Image classification data set "dataset" (SnehalThakur/ComputerVision-CV on GitHub). Class labels (12): black-grass, charlock, cleavers, common chickweed, common wheat, fat hen, loose silky-bent, maize, scentless mayweed, shepherds purse, small-flowered cranesbill, sugar beet.

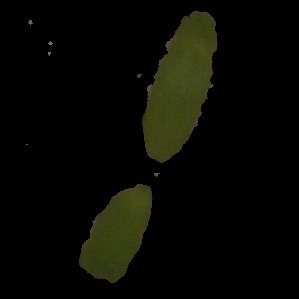
Label: fat hen

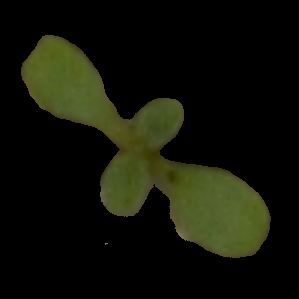
Label: shepherds purse

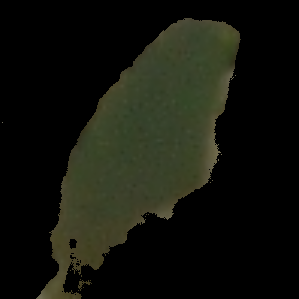
Label: common wheat

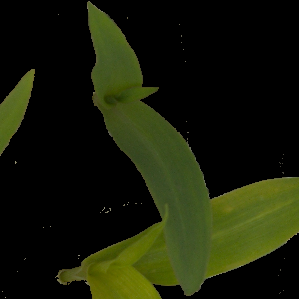
Label: maize

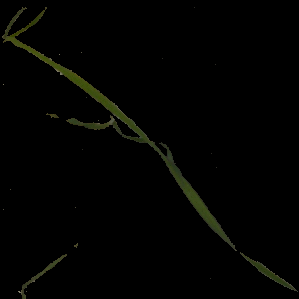
Label: black-grass

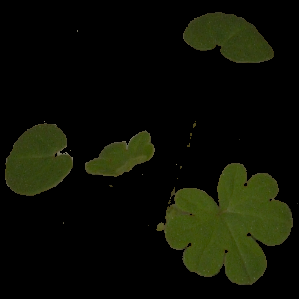
Label: small-flowered cranesbill
